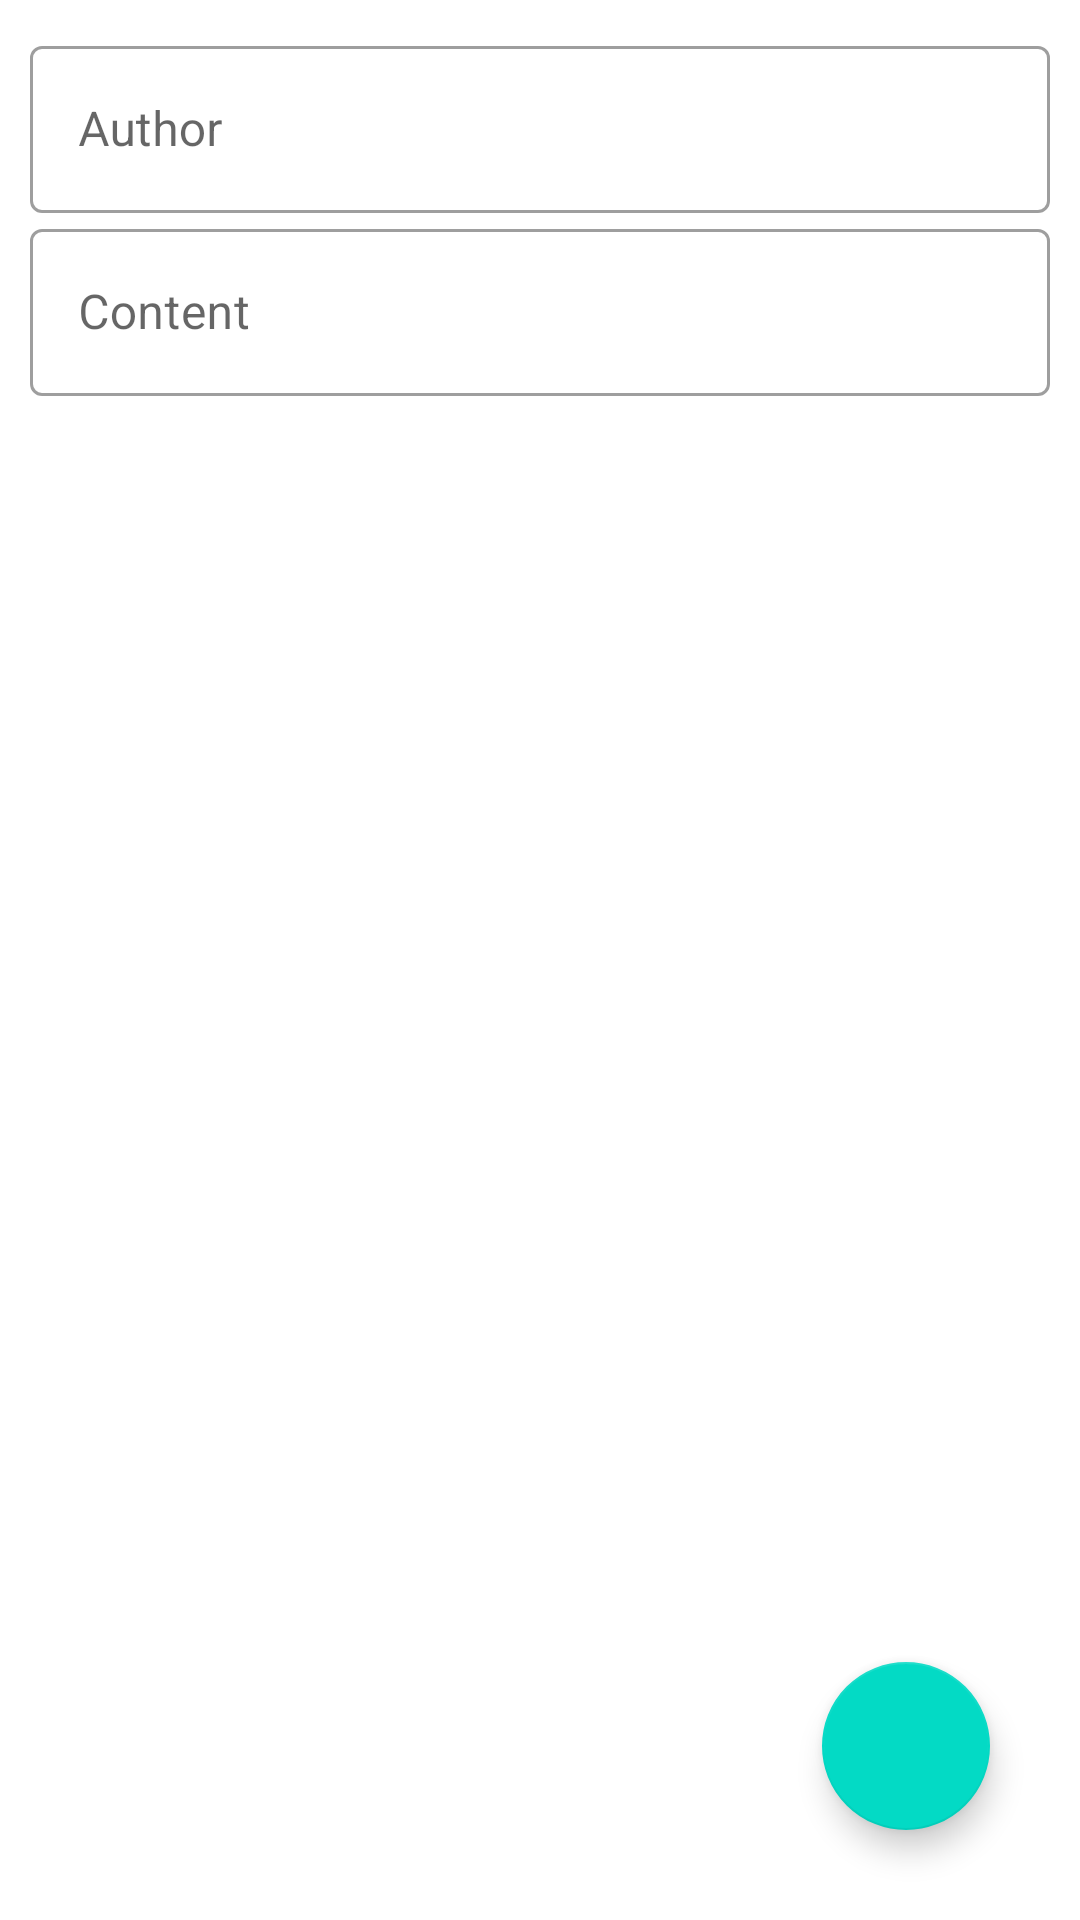

Layout XML and referenced resources for this Android screen:
<!-- AndroidManifest.xml: application theme Theme.Sertificate -->
<!-- res/layout/fragment_add_post.xml -->
<?xml version="1.0" encoding="utf-8"?>
<androidx.constraintlayout.widget.ConstraintLayout xmlns:android="http://schemas.android.com/apk/res/android"
    xmlns:app="http://schemas.android.com/apk/res-auto"
    xmlns:tools="http://schemas.android.com/tools"
    android:layout_width="match_parent"
    android:layout_height="match_parent"
    android:padding="10dp"
    tools:context=".navigation.AddPostFragment">

    <com.google.android.material.textfield.TextInputLayout
        android:id="@+id/textInputLayout"
        style="@style/Widget.MaterialComponents.TextInputLayout.OutlinedBox"
        android:layout_width="match_parent"
        android:layout_height="wrap_content"
        app:layout_constraintEnd_toEndOf="parent"
        app:layout_constraintStart_toStartOf="parent"
        app:layout_constraintTop_toTopOf="parent">

        <com.google.android.material.textfield.TextInputEditText
            android:id="@+id/author"
            android:layout_width="match_parent"
            android:layout_height="wrap_content"
            android:hint="Author" />
    </com.google.android.material.textfield.TextInputLayout>

    <com.google.android.material.textfield.TextInputLayout
        style="@style/Widget.MaterialComponents.TextInputLayout.OutlinedBox"
        android:layout_width="match_parent"
        android:layout_height="wrap_content"
        app:layout_constraintEnd_toEndOf="parent"
        app:layout_constraintStart_toStartOf="parent"
        app:layout_constraintTop_toBottomOf="@+id/textInputLayout">

        <com.google.android.material.textfield.TextInputEditText
            android:id="@+id/content"
            android:layout_width="match_parent"
            android:layout_height="wrap_content"
            android:hint="Content" />
    </com.google.android.material.textfield.TextInputLayout>

    <com.google.android.material.floatingactionbutton.FloatingActionButton
        android:id="@+id/done"
        android:layout_width="wrap_content"
        android:layout_height="wrap_content"
        android:layout_margin="20dp"
        app:tint="@color/white"
        android:src="@drawable/round_done_24"
        app:layout_constraintBottom_toBottomOf="parent"
        app:layout_constraintEnd_toEndOf="parent" />

</androidx.constraintlayout.widget.ConstraintLayout>
<!-- resources referenced by this layout -->
<resources>
  <style name="Theme.Sertificate" parent="Theme.MaterialComponents.Light.NoActionBar">
          
          <item name="colorPrimary">@color/purple_500</item>
          <item name="colorPrimaryVariant">@color/purple_700</item>
          <item name="colorOnPrimary">@color/white</item>
          
          <item name="colorSecondary">@color/teal_200</item>
          <item name="colorSecondaryVariant">@color/teal_700</item>
          <item name="colorOnSecondary">@color/black</item>
          
          <item name="android:statusBarColor">?attr/colorPrimaryVariant</item>
          
      </style>
  <!-- not gathered from this repository: default colours our renderer supplied (Android Studio template values) -->
  <color name="purple_500">#FF6200EE</color>
  <color name="purple_700">#FF3700B3</color>
  <color name="teal_200">#FF03DAC5</color>
  <color name="teal_700">#FF018786</color>
  <color name="black">#FF000000</color>
  <color name="white">#FFFFFFFF</color>
</resources>
